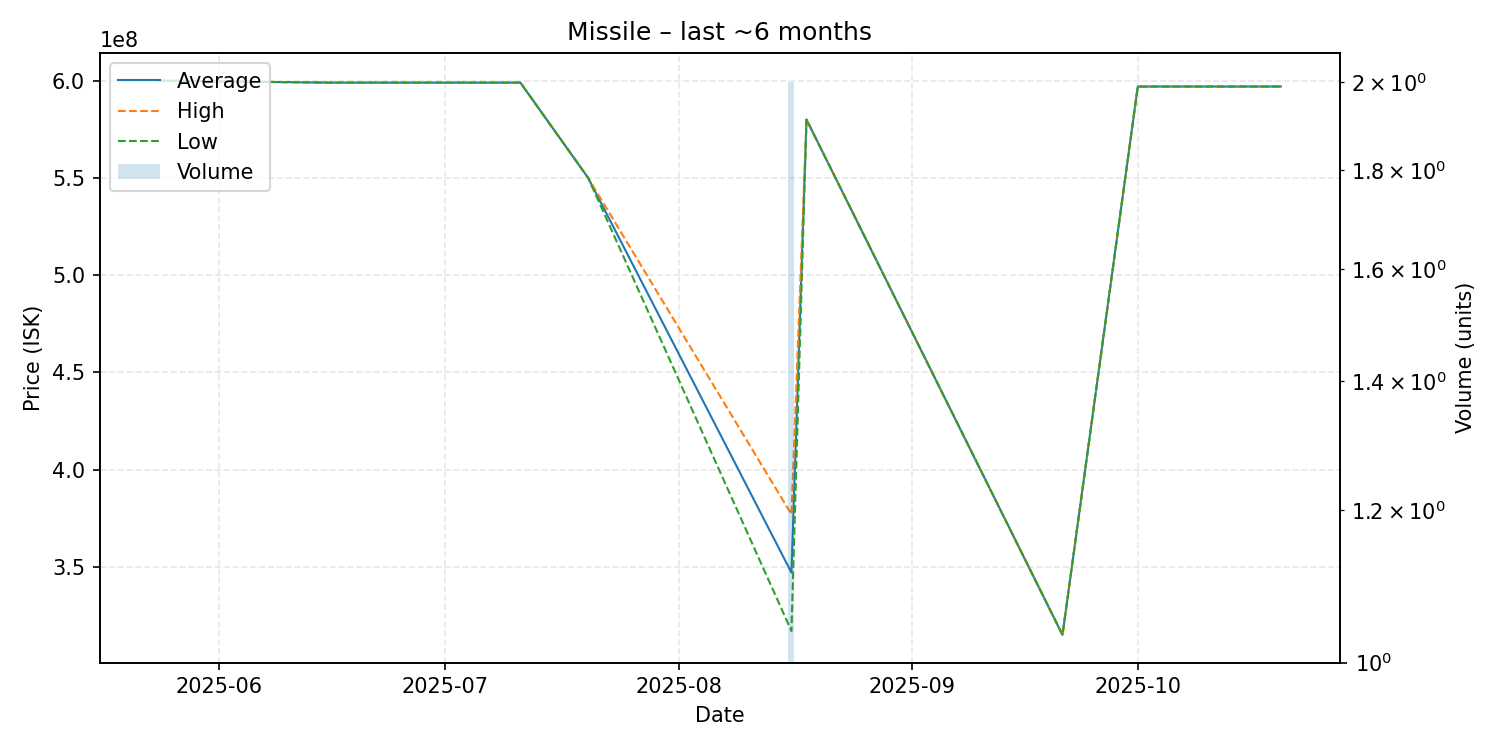

The file beside this chart, header and first rows:
date, average, highest, lowest, order_count, volume
2025-05-24, 600000000, 600000000, 600000000, 1, 1
2025-06-16, 599000000, 599000000, 599000000, 1, 1
2025-07-11, 599000000, 599000000, 599000000, 1, 1
2025-07-20, 550000000, 550000000, 550000000, 1, 1
2025-08-16, 347000000, 377000000, 317000000, 2, 2
2025-08-18, 580000000, 580000000, 580000000, 1, 1
2025-09-21, 315000000, 315000000, 315000000, 1, 1
2025-10-01, 597000000, 597000000, 597000000, 1, 1
2025-10-20, 597000000, 597000000, 597000000, 1, 1
